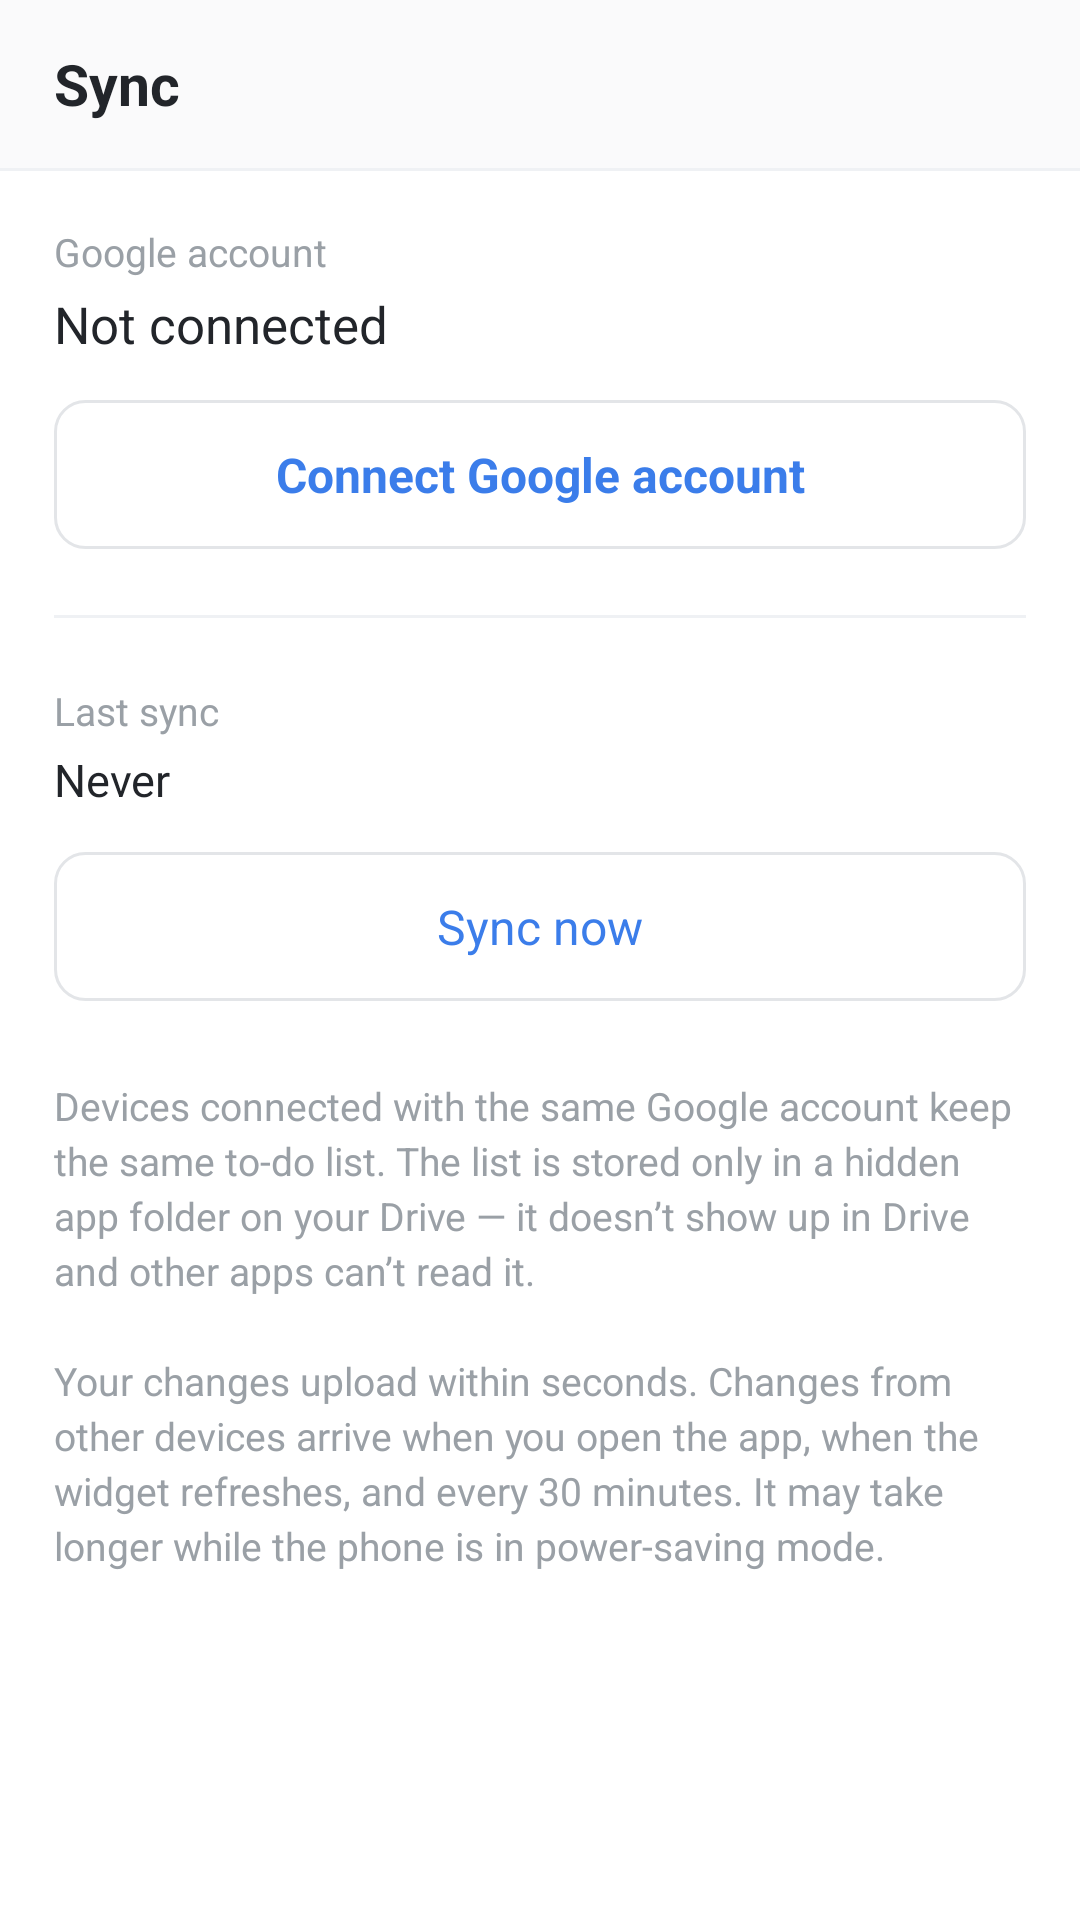

The Android layout XML behind this screen, and the referenced resources:
<!-- AndroidManifest.xml: application theme AppTheme -->
<!-- res/layout/activity_sync.xml -->
<?xml version="1.0" encoding="utf-8"?>
<LinearLayout xmlns:android="http://schemas.android.com/apk/res/android"
    android:layout_width="match_parent"
    android:layout_height="match_parent"
    android:orientation="vertical"
    android:background="@color/bg"
    android:fitsSystemWindows="true">

    <LinearLayout
        android:layout_width="match_parent"
        android:layout_height="56dp"
        android:orientation="horizontal"
        android:gravity="center_vertical"
        android:background="@color/head"
        android:paddingStart="18dp"
        android:paddingEnd="18dp">

        <TextView
            android:layout_width="wrap_content"
            android:layout_height="wrap_content"
            android:text="@string/sync_title"
            android:textColor="@color/text"
            android:textSize="19sp"
            android:textStyle="bold" />
    </LinearLayout>

    <View
        android:layout_width="match_parent"
        android:layout_height="1dp"
        android:background="@color/divider" />

    <ScrollView
        android:layout_width="match_parent"
        android:layout_height="0dp"
        android:layout_weight="1">

        <LinearLayout
            android:layout_width="match_parent"
            android:layout_height="wrap_content"
            android:orientation="vertical"
            android:padding="18dp">

            <TextView
                android:layout_width="match_parent"
                android:layout_height="wrap_content"
                android:text="@string/sync_account"
                android:textColor="@color/muted"
                android:textSize="13sp" />

            <TextView
                android:id="@+id/account"
                android:layout_width="match_parent"
                android:layout_height="wrap_content"
                android:layout_marginTop="4dp"
                android:text="@string/sync_not_connected"
                android:textColor="@color/text"
                android:textSize="17sp" />

            <TextView
                android:id="@+id/btn_connect"
                android:layout_width="match_parent"
                android:layout_height="wrap_content"
                android:layout_marginTop="14dp"
                android:background="@drawable/field_bg"
                android:gravity="center"
                android:padding="14dp"
                android:text="@string/sync_connect"
                android:textColor="@color/accent"
                android:textSize="16sp"
                android:textStyle="bold" />

            <TextView
                android:id="@+id/btn_disconnect"
                android:layout_width="match_parent"
                android:layout_height="wrap_content"
                android:layout_marginTop="8dp"
                android:background="@drawable/field_bg"
                android:gravity="center"
                android:padding="14dp"
                android:text="@string/sync_disconnect"
                android:textColor="@color/overdue"
                android:textSize="16sp"
                android:visibility="gone" />

            <View
                android:layout_width="match_parent"
                android:layout_height="1dp"
                android:layout_marginTop="22dp"
                android:background="@color/divider" />

            <TextView
                android:layout_width="match_parent"
                android:layout_height="wrap_content"
                android:layout_marginTop="22dp"
                android:text="@string/sync_last"
                android:textColor="@color/muted"
                android:textSize="13sp" />

            <TextView
                android:id="@+id/status"
                android:layout_width="match_parent"
                android:layout_height="wrap_content"
                android:layout_marginTop="4dp"
                android:text="@string/sync_never"
                android:textColor="@color/text"
                android:textSize="15sp" />

            <TextView
                android:id="@+id/btn_now"
                android:layout_width="match_parent"
                android:layout_height="wrap_content"
                android:layout_marginTop="14dp"
                android:background="@drawable/field_bg"
                android:gravity="center"
                android:padding="14dp"
                android:text="@string/sync_now"
                android:textColor="@color/accent"
                android:textSize="16sp" />

            <TextView
                android:layout_width="match_parent"
                android:layout_height="wrap_content"
                android:layout_marginTop="26dp"
                android:lineSpacingExtra="3dp"
                android:text="@string/sync_help"
                android:textColor="@color/muted"
                android:textSize="13sp" />
        </LinearLayout>
    </ScrollView>
</LinearLayout>
<!-- resources referenced by this layout -->
<resources>
  <color name="accent">#FF3B7DEA</color>
  <color name="bg">#FFFFFFFF</color>
  <color name="divider">#FFEFF1F4</color>
  <color name="head">#FFFAFAFB</color>
  <color name="muted">#FF9AA0A6</color>
  <color name="overdue">#FFE0463E</color>
  <color name="text">#FF22252A</color>
  <!-- drawable field_bg (drawable) -->
  <?xml version="1.0" encoding="utf-8"?>
  <shape xmlns:android="http://schemas.android.com/apk/res/android"
      android:shape="rectangle">
      <solid android:color="#00000000" />
      <stroke android:width="1dp" android:color="@color/border" />
      <corners android:radius="10dp" />
  </shape>
  <string name="sync_account">Google account</string>
  <string name="sync_connect">Connect Google account</string>
  <string name="sync_disconnect">Disconnect</string>
  <string name="sync_help">Devices connected with the same Google account keep the same to-do list. The list is stored only in a hidden app folder on your Drive — it doesn’t show up in Drive and other apps can’t read it.\n\nYour changes upload within seconds. Changes from other devices arrive when you open the app, when the widget refreshes, and every 30 minutes. It may take longer while the phone is in power-saving mode.</string>
  <string name="sync_last">Last sync</string>
  <string name="sync_never">Never</string>
  <string name="sync_not_connected">Not connected</string>
  <string name="sync_now">Sync now</string>
  <string name="sync_title">Sync</string>
  <style name="AppTheme" parent="Theme.AppCompat.DayNight.NoActionBar">
          <item name="colorAccent">@color/accent</item>
          <item name="android:windowBackground">@color/bg</item>
          <item name="android:statusBarColor">@color/head</item>
          <item name="android:textColorPrimary">@color/text</item>
      </style>
  <color name="border">#FFE3E5E8</color>
</resources>
